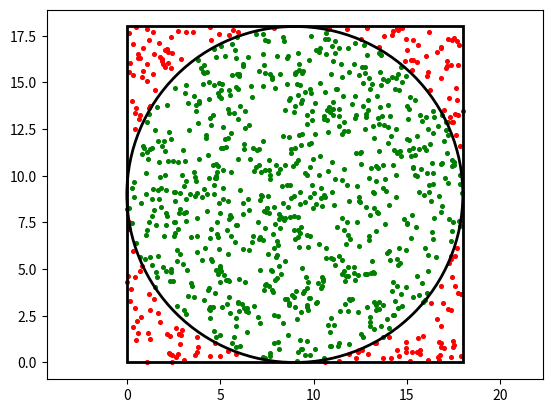

Source code (Python):
import matplotlib.pyplot as plt
import numpy as np
import random
from statistics import *
from math import pi

n = 9
N = 1000
r = n

z = [0]*(2*N + 1)

for i in range (1, 2*N + 1):
    z[i] = random.uniform(0, 2*r)

x = [i for i in z]
y = [0]*(N + 1)
for j in range (1, N+1):
    y[j] = z[j+N]

outside = []
inside = []

for i in range (1, N + 1):
    if ((x[i] - r)**2 + (y[i] - r)**2 < r**2):
        inside.append((x[i], y[i]))
    else:
        outside.append((x[i], y[i]))

m = len(inside)
p = 4*m/N

print(N, 'точек. Вычисленное значение pi =', p)

print('Значение числа пи из бибиотеки math:', pi)
absolute_error = abs(p - pi)
print('Абсолютная погрешность:', round(absolute_error, 4))
print('Относительная погрешность:', round(absolute_error / pi, 4) * 100, "%")

plt.scatter(*zip(*outside), s=7, color = 'red')
plt.scatter(*zip(*inside), s=7, color = 'green')
plt.gca().add_patch(plt.Rectangle((0, 0), 2 * r, 2 * r, fill=False, linewidth=2))
plt.gca().add_patch(plt.Circle((r, r), r, fill=False, linewidth=2, color = 'black'))
plt.axis('equal')
plt.show()